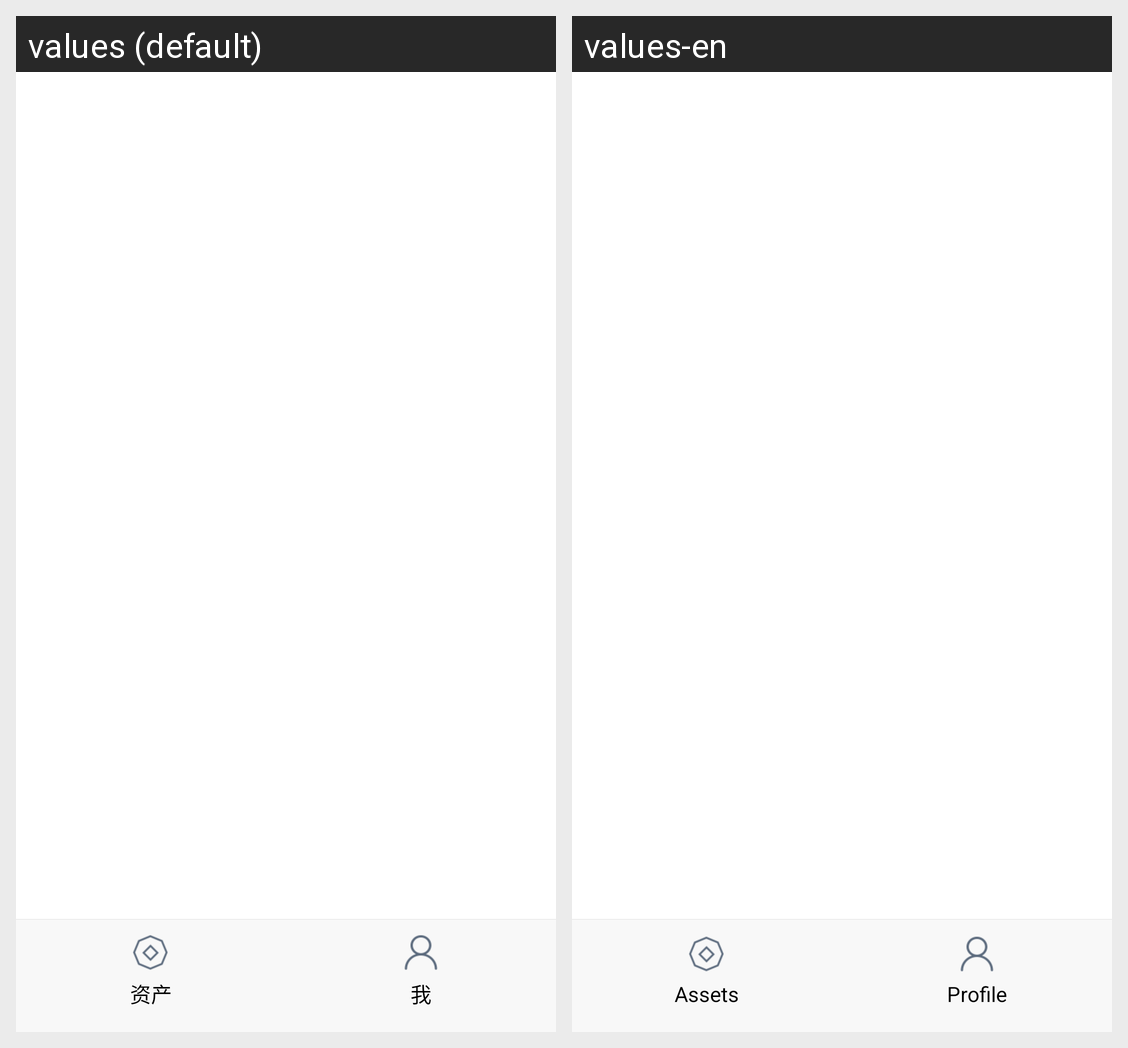

The Android screen above is rendered under two locales of the same app. Produce the string resources it draws, with the default and per-locale values.
Android screen res/layout/activity_main.xml rendered under 2 locales, left to right: values (default), values-en. Device: Nexus 5 (rendered at 1080×1920; each locale shown at half size, 540×960, under a caption strip naming it); theme AppTheme.
Strings drawn on this screen, with the default value and each locale's value (text and hints the layout hard-codes, and strings that could not be matched under every locale, appear in the picture but are not listed):

assets
  values: 资产
  values-en: Assets

profile
  values: 我
  values-en: Profile
